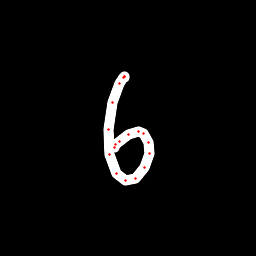

The file beside this chart, header and first rows:
x, y, hover, eod
124.8, 77.9, 0.0, 0.0
124.7, 76.83, 0.0, 0.0
124, 76.29, 0.0, 0.0
123.1, 77.69, 0.0, 0.0
119.7, 83.23, 0.0, 0.0
112.5, 102.2, 0.0, 0.0
108.1, 129, 0.0, 0.0
110, 154.1, 0.0, 0.0
116.8, 173.5, 0.0, 0.0
125.3, 180, 0.0, 0.0
135.9, 178.2, 0.0, 0.0
144.3, 167.3, 0.0, 0.0
149.3, 153.7, 0.0, 0.0
148.8, 142.2, 0.0, 0.0
143.4, 133.7, 0.0, 0.0
138.2, 131.8, 0.0, 0.0
128.7, 134.1, 0.0, 0.0
119.6, 141.1, 0.0, 0.0
115.7, 144.8, 0.0, 0.0
114.1, 147.5, 0.0, 1.0
